Photos from the image-classification dataset "all" in the GitHub repository wxtseng/dlserver. Its 9 classes are: checks, denim, knit, linen, nylon, ripstop, suede, synthetic PU, twill.

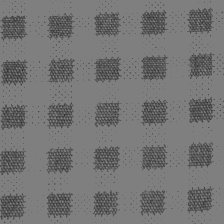
Label: checks

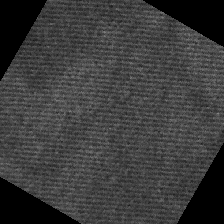
Label: twill

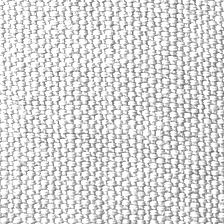
Label: linen

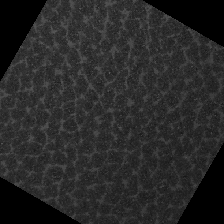
Label: synthetic PU

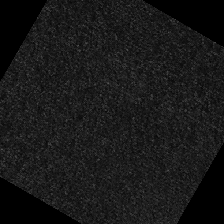
Label: suede

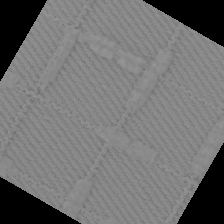
Label: ripstop
